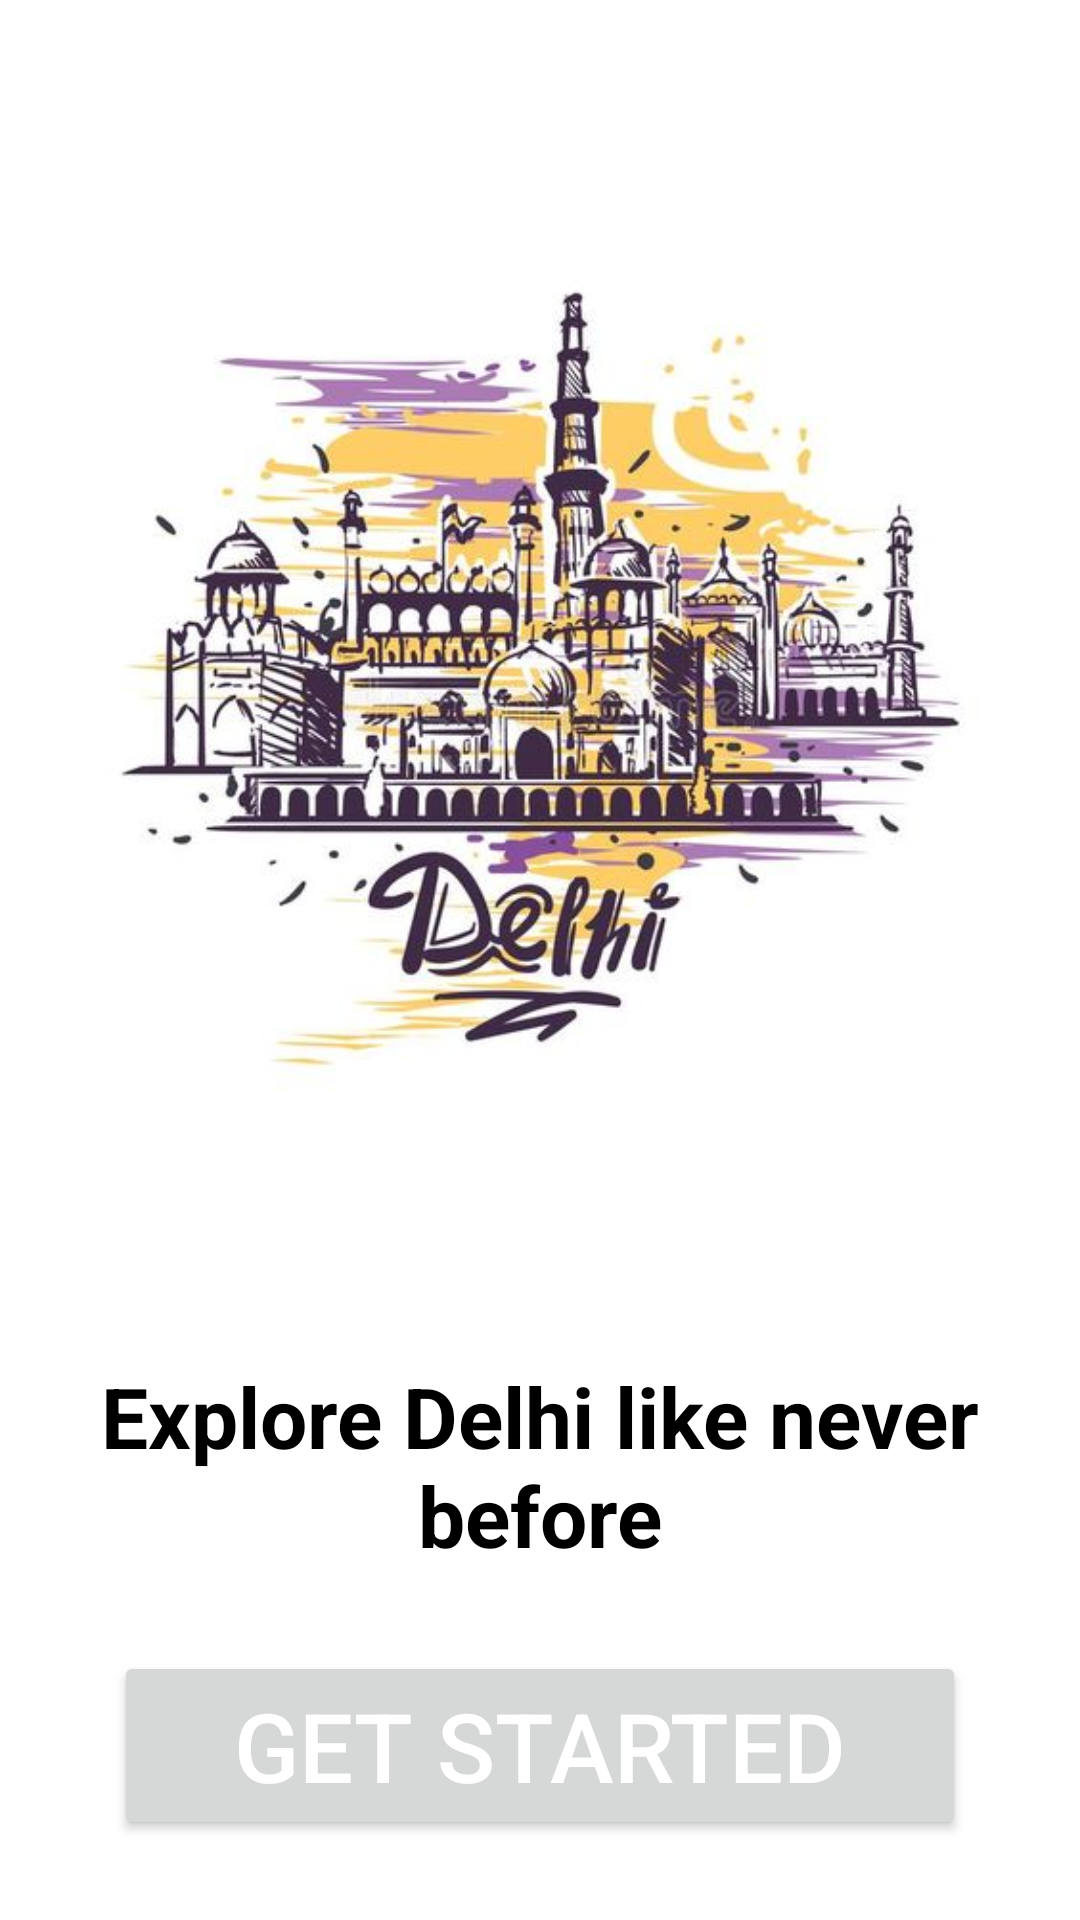

This screen was rendered from an Android layout file. Write that file and the resources it references.
<!-- AndroidManifest.xml: application theme Theme.CitiGo -->
<!-- res/layout/activity_welcome.xml -->
<?xml version="1.0" encoding="utf-8"?>
<androidx.constraintlayout.widget.ConstraintLayout xmlns:android="http://schemas.android.com/apk/res/android"
    xmlns:app="http://schemas.android.com/apk/res-auto"
    xmlns:tools="http://schemas.android.com/tools"
    android:layout_width="match_parent"
    android:layout_height="match_parent"
    android:background="@color/white"
    tools:context=".WelcomeActivity">

    <ImageView
        android:layout_width="match_parent"
        android:layout_height="400dp"
        android:src="@drawable/welcome"
        app:layout_constraintStart_toStartOf="parent"
        app:layout_constraintEnd_toEndOf="parent"
        app:layout_constraintTop_toTopOf="parent"
        android:id="@+id/welcomeImage"
        app:layout_constraintBottom_toTopOf="@id/welcomeText"

        />

    <TextView
        android:layout_width="match_parent"
        android:layout_height="wrap_content"
        android:id="@+id/welcomeText"
        android:editable="false"
        app:layout_constraintTop_toBottomOf="@id/welcomeImage"
        app:layout_constraintBottom_toTopOf="@id/welcomeButton"
        app:layout_constraintStart_toStartOf="parent"
        app:layout_constraintEnd_toEndOf="parent"
        android:layout_marginStart="@dimen/sideTextMargin"
        android:layout_marginEnd="@dimen/sideTextMargin"
        android:textSize="28sp"
        android:textStyle="bold"
        android:text="@string/WelcomeText"
        android:gravity="center_horizontal"
        android:textColor="@color/black"
        />

    <Button
        android:layout_width="match_parent"
        android:layout_height="wrap_content"
        android:id="@+id/welcomeButton"
        app:layout_constraintStart_toStartOf="parent"
        app:layout_constraintEnd_toEndOf="parent"
        app:layout_constraintTop_toBottomOf="@id/welcomeText"
        app:layout_constraintBottom_toBottomOf="parent"
        android:text="@string/WelcomeButton"
        android:textSize="@dimen/buttonTextSize"
        android:layout_marginStart="@dimen/sideButtonMargin"
        android:layout_marginEnd="@dimen/sideButtonMargin"
        android:textColor="@color/white"
        />


</androidx.constraintlayout.widget.ConstraintLayout>
<!-- resources referenced by this layout -->
<resources>
  <color name="black">#FF000000</color>
  <color name="white">#FFFFFFFF</color>
  <dimen name="buttonTextSize">32sp</dimen>
  <dimen name="sideButtonMargin">38dp</dimen>
  <dimen name="sideTextMargin">14dp</dimen>
  <!-- drawable welcome: jpg bitmap (drawable, 43386 bytes) -->
  <string name="WelcomeButton">Get Started</string>
  <string name="WelcomeText">Explore Delhi like never before</string>
  <style name="Theme.CitiGo" parent="Base.Theme.CitiGo" />
  <style name="Base.Theme.CitiGo" parent="Theme.Material3.DayNight.NoActionBar">
          
          
      </style>
</resources>
